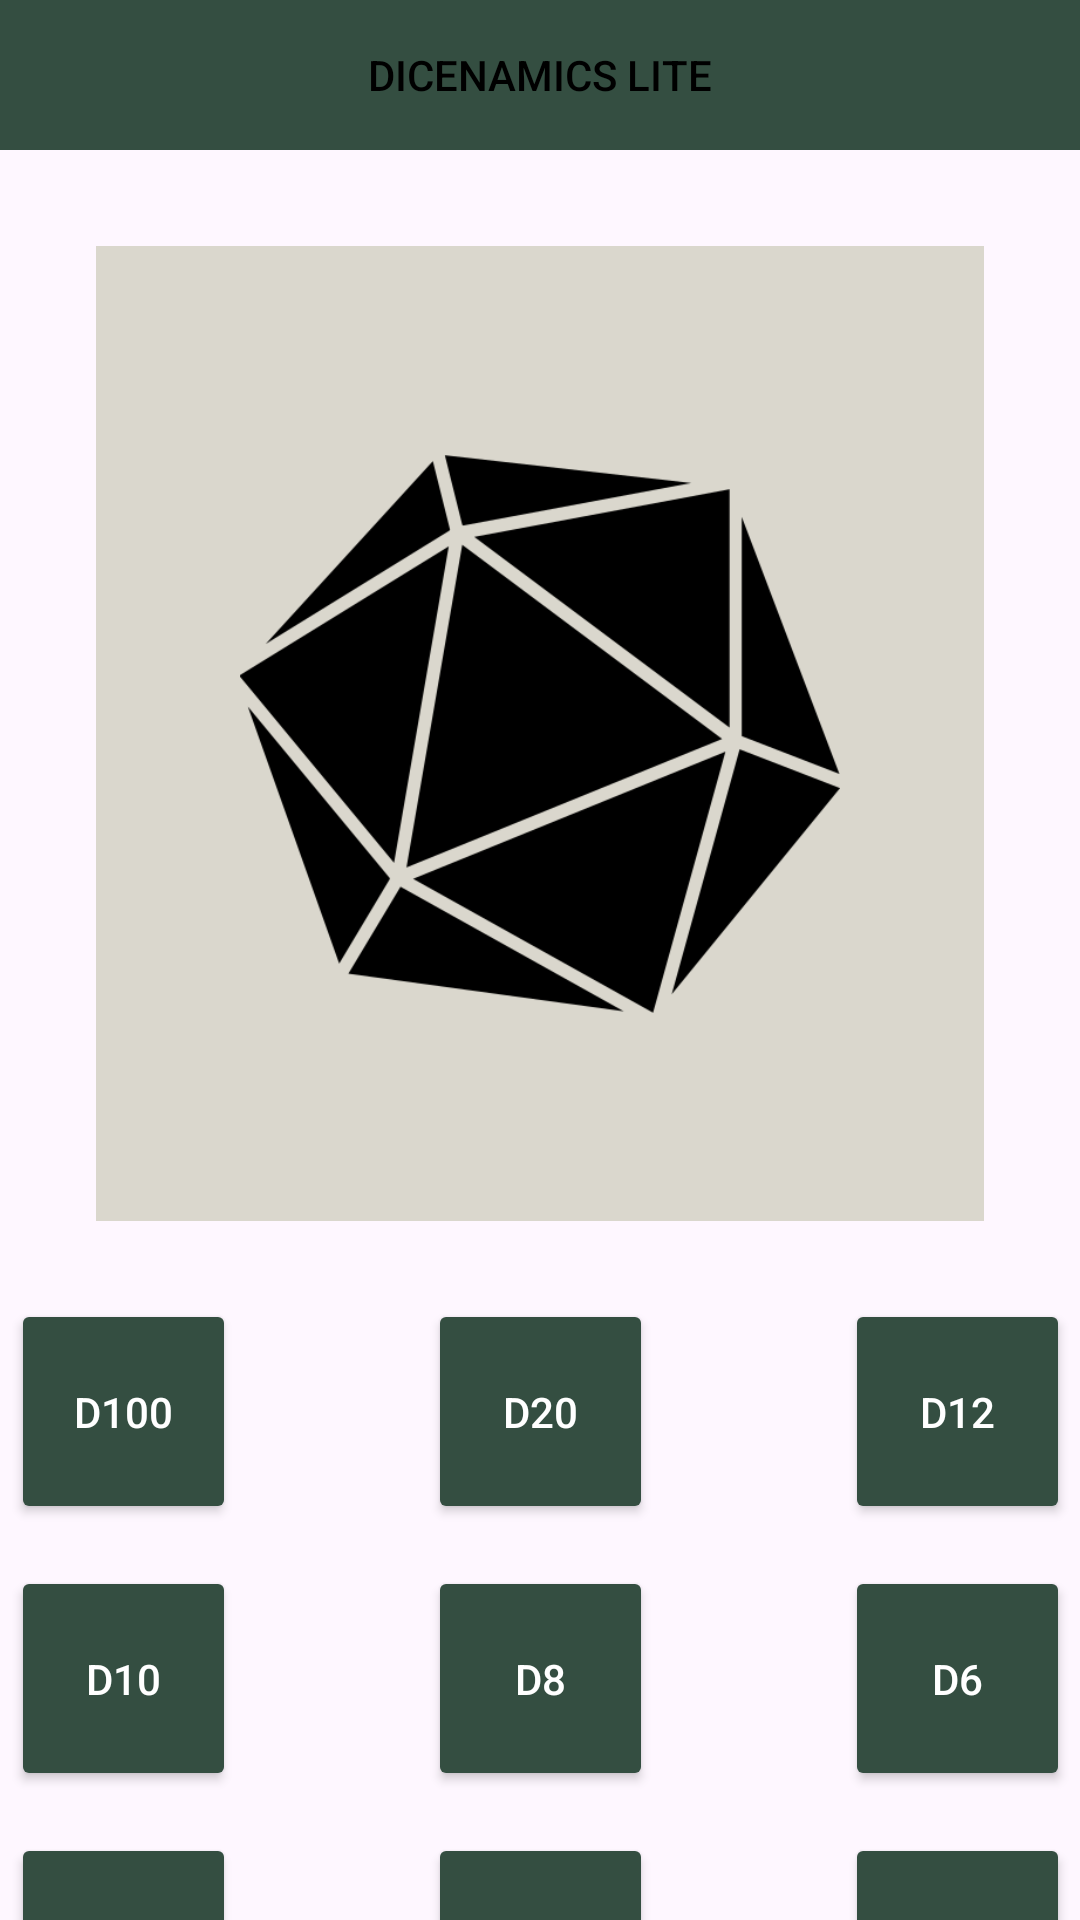

Write the Android layout XML for this screen, with the resource values it uses.
<!-- AndroidManifest.xml: application theme Theme.DicenamicsLITE -->
<!-- res/layout/fragment_rolagem_rapida.xml -->
<?xml version="1.0" encoding="utf-8"?>
<androidx.constraintlayout.widget.ConstraintLayout xmlns:android="http://schemas.android.com/apk/res/android"
    xmlns:app="http://schemas.android.com/apk/res-auto"
    xmlns:tools="http://schemas.android.com/tools"
    android:layout_width="match_parent"
    android:layout_height="match_parent"
    tools:context=".appLite.ui.speedDados.RolagemRapidaFragment">

    <TextView
        android:id="@+id/textFundo"
        android:layout_width="match_parent"
        android:layout_height="325dp"
        android:layout_marginStart="32dp"
        android:layout_marginTop="32dp"
        android:layout_marginEnd="32dp"
        android:background="@color/grayGreen"
        app:layout_constraintEnd_toEndOf="parent"
        app:layout_constraintStart_toStartOf="parent"
        app:layout_constraintTop_toBottomOf="@+id/linearLayout6" />

    <Button
        android:id="@+id/btnD100"
        android:layout_width="75dp"
        android:layout_height="75dp"
        android:layout_marginStart="32dp"
        android:layout_marginTop="26dp"
        android:layout_marginEnd="32dp"
        android:backgroundTint="@color/darkGreen"
        android:insetTop="0dp"
        android:insetBottom="0dp"
        android:paddingLeft="0dp"
        android:paddingRight="0dp"
        android:text="D100"
        android:textAlignment="center"
        android:textColor="#FFFFFF"
        android:textSize="14sp"
        app:cornerRadius="0dp"
        app:layout_constraintEnd_toStartOf="@+id/btnD20"
        app:layout_constraintStart_toStartOf="parent"
        app:layout_constraintTop_toBottomOf="@+id/textFundo" />

    <Button
        android:id="@+id/btnD20"
        android:layout_width="75dp"
        android:layout_height="75dp"
        android:layout_marginStart="32dp"
        android:layout_marginTop="26dp"
        android:layout_marginEnd="32dp"
        android:backgroundTint="@color/darkGreen"
        android:insetTop="0dp"
        android:insetBottom="0dp"
        android:paddingLeft="0dp"
        android:paddingRight="0dp"
        android:text="D20"
        android:textAlignment="center"
        android:textColor="#FFFFFF"
        android:textSize="14sp"
        app:cornerRadius="0dp"
        app:layout_constraintEnd_toStartOf="@+id/btnD12"
        app:layout_constraintStart_toEndOf="@+id/btnD100"
        app:layout_constraintTop_toBottomOf="@+id/textFundo" />

    <Button
        android:id="@+id/btnD12"
        android:layout_width="75dp"
        android:layout_height="75dp"
        android:layout_marginStart="32dp"
        android:layout_marginTop="26dp"
        android:layout_marginEnd="32dp"
        android:backgroundTint="@color/darkGreen"
        android:insetTop="0dp"
        android:insetBottom="0dp"
        android:paddingLeft="0dp"
        android:paddingRight="0dp"
        android:text="D12"
        android:textAlignment="center"
        android:textColor="#FFFFFF"
        android:textSize="14sp"
        app:cornerRadius="0dp"
        app:layout_constraintEnd_toEndOf="parent"
        app:layout_constraintStart_toEndOf="@+id/btnD20"
        app:layout_constraintTop_toBottomOf="@+id/textFundo" />

    <Button
        android:id="@+id/btnD10"
        android:layout_width="75dp"
        android:layout_height="75dp"
        android:layout_marginStart="32dp"
        android:layout_marginTop="14dp"
        android:layout_marginEnd="32dp"
        android:backgroundTint="@color/darkGreen"
        android:insetTop="0dp"
        android:insetBottom="0dp"
        android:paddingLeft="0dp"
        android:paddingRight="0dp"
        android:text="D10"
        android:textAlignment="center"
        android:textColor="#FFFFFF"
        android:textSize="14sp"
        app:cornerRadius="0dp"
        app:layout_constraintEnd_toStartOf="@+id/btnD8"
        app:layout_constraintStart_toStartOf="parent"
        app:layout_constraintTop_toBottomOf="@+id/btnD100" />

    <Button
        android:id="@+id/btnD8"
        android:layout_width="75dp"
        android:layout_height="75dp"
        android:layout_marginStart="32dp"
        android:layout_marginTop="14dp"
        android:layout_marginEnd="32dp"
        android:backgroundTint="@color/darkGreen"
        android:insetTop="0dp"
        android:insetBottom="0dp"
        android:paddingLeft="0dp"
        android:paddingRight="0dp"
        android:text="D8"
        android:textAlignment="center"
        android:textColor="#FFFFFF"
        android:textSize="14sp"
        app:cornerRadius="0dp"
        app:layout_constraintEnd_toStartOf="@+id/btnD6"
        app:layout_constraintStart_toEndOf="@+id/btnD10"
        app:layout_constraintTop_toBottomOf="@+id/btnD20" />

    <Button
        android:id="@+id/btnD6"
        android:layout_width="75dp"
        android:layout_height="75dp"
        android:layout_marginStart="32dp"
        android:layout_marginTop="14dp"
        android:layout_marginEnd="32dp"
        android:backgroundTint="@color/darkGreen"
        android:insetTop="0dp"
        android:insetBottom="0dp"
        android:paddingLeft="0dp"
        android:paddingRight="0dp"
        android:text="D6"
        android:textAlignment="center"
        android:textColor="#FFFFFF"
        android:textSize="14sp"
        app:cornerRadius="0dp"
        app:layout_constraintEnd_toEndOf="parent"
        app:layout_constraintStart_toEndOf="@+id/btnD8"
        app:layout_constraintTop_toBottomOf="@+id/btnD12" />

    <Button
        android:id="@+id/btnD3"
        android:layout_width="75dp"
        android:layout_height="75dp"
        android:layout_marginStart="32dp"
        android:layout_marginTop="14dp"
        android:layout_marginEnd="32dp"
        android:backgroundTint="@color/darkGreen"
        android:insetTop="0dp"
        android:insetBottom="0dp"
        android:paddingLeft="0dp"
        android:paddingRight="0dp"
        android:text="D3"
        android:textAlignment="center"
        android:textColor="#FFFFFF"
        android:textSize="14sp"
        app:cornerRadius="0dp"
        app:layout_constraintEnd_toStartOf="@+id/btnD2"
        app:layout_constraintStart_toEndOf="@+id/btnD4"
        app:layout_constraintTop_toBottomOf="@+id/btnD8" />

    <Button
        android:id="@+id/btnD2"
        android:layout_width="75dp"
        android:layout_height="75dp"
        android:layout_marginStart="32dp"
        android:layout_marginTop="14dp"
        android:layout_marginEnd="32dp"
        android:backgroundTint="@color/darkGreen"
        android:insetTop="0dp"
        android:insetBottom="0dp"
        android:paddingLeft="0dp"
        android:paddingRight="0dp"
        android:text="D2"
        android:textAlignment="center"
        android:textColor="#FFFFFF"
        android:textSize="14sp"
        app:cornerRadius="0dp"
        app:layout_constraintEnd_toEndOf="parent"
        app:layout_constraintStart_toEndOf="@+id/btnD3"
        app:layout_constraintTop_toBottomOf="@+id/btnD6" />

    <Button
        android:id="@+id/btnD4"
        android:layout_width="75dp"
        android:layout_height="75dp"
        android:layout_marginStart="32dp"
        android:layout_marginTop="14dp"
        android:layout_marginEnd="32dp"
        android:backgroundTint="@color/darkGreen"
        android:insetTop="0dp"
        android:insetBottom="0dp"
        android:paddingLeft="0dp"
        android:paddingRight="0dp"
        android:text="D4"
        android:textAlignment="center"
        android:textColor="#FFFFFF"
        android:textSize="14sp"
        app:cornerRadius="0dp"
        app:layout_constraintEnd_toStartOf="@+id/btnD3"
        app:layout_constraintStart_toStartOf="parent"
        app:layout_constraintTop_toBottomOf="@+id/btnD10" />

    <ImageView
        android:id="@+id/dadoResultado"
        android:layout_width="200dp"
        android:layout_height="200dp"
        android:scaleType="fitCenter"
        android:src="@drawable/dado_icone"
        app:layout_constraintBottom_toBottomOf="@+id/textFundo"
        app:layout_constraintEnd_toEndOf="@+id/textFundo"
        app:layout_constraintStart_toStartOf="@+id/textFundo"
        app:layout_constraintTop_toTopOf="@+id/textFundo" />

    <TextView
        android:id="@+id/textResultado"
        android:layout_width="wrap_content"
        android:layout_height="wrap_content"
        android:textAlignment="textStart"
        android:textColor="#40D8B4"
        android:textSize="96sp"
        android:textStyle="bold"
        android:typeface="normal"
        app:layout_constraintBottom_toBottomOf="@+id/dadoResultado"
        app:layout_constraintEnd_toEndOf="@+id/dadoResultado"
        app:layout_constraintStart_toStartOf="@+id/dadoResultado"
        app:layout_constraintTop_toTopOf="@+id/dadoResultado" />

    <TextView
        android:id="@+id/textDadoRolado"
        android:layout_width="wrap_content"
        android:layout_height="wrap_content"
        android:layout_marginStart="144dp"
        android:layout_marginTop="8dp"
        android:layout_marginEnd="146dp"
        android:textAlignment="center"
        android:textColor="@color/black"
        android:textSize="34sp"
        android:textStyle="bold"
        app:layout_constraintEnd_toEndOf="@+id/textFundo"
        app:layout_constraintHorizontal_bias="0.454"
        app:layout_constraintStart_toStartOf="@+id/textFundo"
        app:layout_constraintTop_toTopOf="@+id/textFundo" />

    <LinearLayout
        android:id="@+id/linearLayout6"
        android:layout_width="match_parent"
        android:layout_height="wrap_content"
        android:background="@color/darkGreen"
        app:layout_constraintStart_toStartOf="parent"
        app:layout_constraintTop_toTopOf="parent"
        tools:context=".appLite.ui.navBar.NavBarFragment">

        <ImageButton
            android:id="@+id/btnMenuRolagemRapida"
            android:layout_width="50dp"
            android:layout_height="50dp"
            android:layout_weight="1"
            android:backgroundTint="#00FFFFFF"
            android:contentDescription="Menu"
            android:scaleType="fitCenter"
            android:src="@drawable/barras_menu" />

        <Button
            android:id="@+id/btnLogoRolagemRapida"
            style="@style/Widget.AppCompat.Button.Borderless.Colored"
            android:layout_width="wrap_content"
            android:layout_height="50dp"
            android:layout_marginStart="55dp"
            android:layout_marginEnd="55dp"
            android:layout_weight="1"
            android:text="Dicenamics LITE"
            android:textAlignment="center"
            android:textColor="#000000" />

        <ImageButton
            android:id="@+id/btnUsuarioRolagemRapida"
            android:layout_width="50dp"
            android:layout_height="50dp"
            android:layout_weight="1"
            android:backgroundTint="#00FFFFFF"
            android:contentDescription="Usuário"
            android:scaleType="fitCenter"
            android:src="@drawable/user_menu" />
    </LinearLayout>

</androidx.constraintlayout.widget.ConstraintLayout>
<!-- resources referenced by this layout -->
<resources>
  <color name="black">#FF000000</color>
  <color name="darkGreen">#344E41</color>
  <color name="grayGreen">#DAD7CD</color>
  <!-- drawable dado_icone: png bitmap (drawable, 28495 bytes) -->
  <style name="Theme.DicenamicsLITE" parent="Base.Theme.DicenamicsLITE" />
  <style name="Base.Theme.DicenamicsLITE" parent="Theme.Material3.DayNight.NoActionBar">
          
          
      </style>
</resources>
